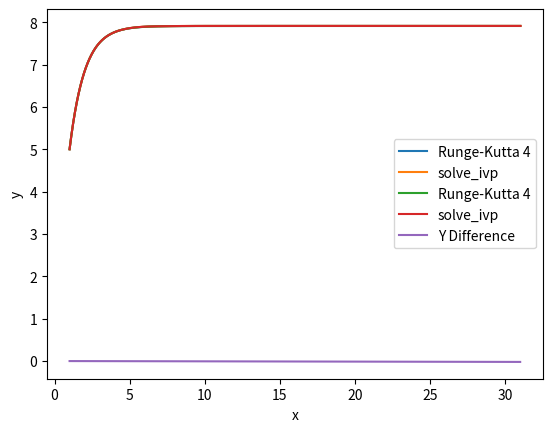

This chart was generated by the following Python code:
import matplotlib.pyplot as plt
import numpy as np
import scipy.integrate as integrate


def f(x, y):
    """
    Defines the right-hand side of the differential equation.

    Args:
        x: Independent variable.
        y: Dependent variable.

    Returns:
        The value of dy/dx.
    """
    return y / (np.exp(x) - 1)


def runge_kutta_4(f, x0, y0, h, n, print_steps=True):
    """
    Solves the differential equation using the 4th-order Runge-Kutta method.

    Args:
        f: The function defining the right-hand side of the ODE.
        x0: The initial x value.
        y0: The initial y value.
        h: The step size.
        n: The number of steps.

    Returns:
        A list of x values and a list of corresponding y values.
    """
    x = np.zeros(n + 1)
    y = np.zeros(n + 1)
    x[0] = x0
    y[0] = y0

    for i in range(n):
        if (print_steps):
            print("For n=" + str(i) + ": ")
            print()

        k1 = h * f(x[i], y[i])
        if (print_steps):
            print("k1 = h * f(x[n], y[n])")
            print("k1 = " + str(h) + " * f(" + str(x[i]) + ", " + str(y[i]) + ")")
            print("k1 = " + str(h) + " * " + str(f(x[i], y[i])))
            print("k1 = " + str(h * f(x[i], y[i])))
            print()

        k2 = h * f(x[i] + h / 2, y[i] + k1 / 2)
        if (print_steps):
            print("k2 = h * f(x[n] + h/2, y[n] + k1/2)")
            print(
                "k2 = " + str(h) + " * f(" + str(x[i]) + " + " + str(h) + "/2, " + str(y[i]) + " + " + str(k1) + "/2)")
            print("k2 = " + str(h) + " * f(" + str(x[i]) + " + " + str(h / 2) + ", " + str(y[i]) + " + " + str(
                k1 / 2) + ")")
            print("k2 = " + str(h) + " * f(" + str(x[i] + h / 2) + ", " + str(y[i] + k1 / 2) + ")")
            print("k2 = " + str(h) + " * " + str(f(x[i] + h / 2, y[i] + k1 / 2)))
            print("k2 = " + str(h * f(x[i] + h / 2, y[i] + k1 / 2)))
            print()

        k3 = h * f(x[i] + h / 2, y[i] + k2 / 2)
        if (print_steps):
            print("k3 = h * f(x[n] + h/2, y[n] + k2/2)")
            print(
                "k3 = " + str(h) + " * f(" + str(x[i]) + " + " + str(h) + "/2, " + str(y[i]) + " + " + str(k2) + "/2)")
            print("k3 = " + str(h) + " * f(" + str(x[i]) + " + " + str(h / 2) + ", " + str(y[i]) + " + " + str(
                k2 / 2) + ")")
            print("k3 = " + str(h) + " * f(" + str(x[i] + h / 2) + ", " + str(y[i] + k2 / 2) + ")")
            print("k3 = " + str(h) + " * " + str(f(x[i] + h / 2, y[i] + k2 / 2)))
            print("k3 = " + str(h * f(x[i] + h / 2, y[i] + k2 / 2)))
            print()

        k4 = h * f(x[i] + h, y[i] + k3)
        if (print_steps):
            print("k4 = h * f(x[n] + h, y[n] + k3)")
            print("k4 = " + str(h) + " * f(" + str(x[i]) + " + " + str(h) + ", " + str(y[i]) + " + " + str(k3) + ")")
            print("k4 = " + str(h) + " * f(" + str(x[i] + h) + ", " + str(y[i] + k3) + ")")
            print("k4 = " + str(h) + " * " + str(f(x[i] + h, y[i] + k3)))
            print("k4 = " + str(h * f(x[i] + h, y[i] + k3)))
            print()

        x[i + 1] = x[i] + h
        if (print_steps):
            print("x[i+1] = x[i] + h")
            print("x[i+1] = " + str(x[i]) + " + " + str(h))
            print("x[i+1] = " + str(x[i] + h))
            print()

        y[i + 1] = y[i] + (k1 + 2 * k2 + 2 * k3 + k4) / 6
        if (print_steps):
            print("y[i+1] = y[i] + (k1 + 2*k2 + 2*k3 + k4) / 6")
            print("y[i+1] = " + str(y[i]) + " + (" + str(k1) + " + 2*" + str(k2) + " + 2*" + str(k3) + " + " + str(
                k4) + ") / 6")
            print("y[i+1] = " + str(y[i]) + " + (" + str(k1) + " + " + str(2 * k2) + " + " + str(2 * k3) + " + " + str(
                k4) + ") / 6")
            print("y[i+1] = " + str(y[i]) + " + (" + str(k1 + 2 * k2 + 2 * k3 + k4) + ") / 6")
            print("y[i+1] = " + str(y[i]) + " + " + str((k1 + 2 * k2 + 2 * k3 + k4) / 6))
            print("y[i+1] = " + str(y[i] + (k1 + 2 * k2 + 2 * k3 + k4) / 6))
            print()

    return x, y


x0 = 1
y0 = 5
h = 0.02
n = 1499

x_values, y_values = runge_kutta_4(f, x0, y0, h, n, False)  # Solve using Runge Kutta Method

y0 = [5]

# Create the time points for integration
t_span = (1, 31)

# Define the points at which to store the computed solution
t_eval = np.linspace(1, 31, 1500)

# Solve the differential equation using solve_ivp
sol = integrate.solve_ivp(f, t_span, y0, t_eval=t_eval)

# Extract the solution
x_sol = sol.t
y_sol = sol.y[0]

print("Runge Kutta Method")
print("x\t\ty")
for x, y in zip(x_values, y_values):
    print(f"{x:.2f}\t{y:.4f}")

print("scipy.integrate.solve_ivp Method")
print("x\t\ty")
for x, y in zip(x_sol, y_sol):
    print(f"{x:.2f}\t{y:.4f}")

print("Compare:")
print("x\t\tx_actual\ty\t\ty_actual")
for i in range(len(x_values)):
    print(f"{x_values[i]:.2f}\t{x_sol[i]:.2f}\t\t{y_values[i]:.2f}\t{y_sol[i]:.4f}")

# Plot the results
plt.plot(x_values, y_values, label='Runge-Kutta 4')
plt.xlabel('x')
plt.ylabel('y')
plt.legend()
plt.show()

plt.plot(x_sol, y_sol, label='solve_ivp')
plt.xlabel('x')
plt.ylabel('y')
plt.legend()
plt.show()

plt.plot(x_values, y_values, label='Runge-Kutta 4')
plt.plot(x_sol, y_sol, label='solve_ivp')
plt.xlabel('x')
plt.ylabel('y')
plt.legend()
plt.show()

# Todo calculate error by subtracting different y values
y_dif = []
for i in range(len(x_values)):
    y_dif.append(x_values[i] - x_sol[i])
    print("Difference between y values: ", y_dif[i]);

# Plot dif
plt.plot(x_values, y_dif, label='Y Difference')
plt.xlabel('x')
plt.ylabel('y')
plt.legend()
plt.show()